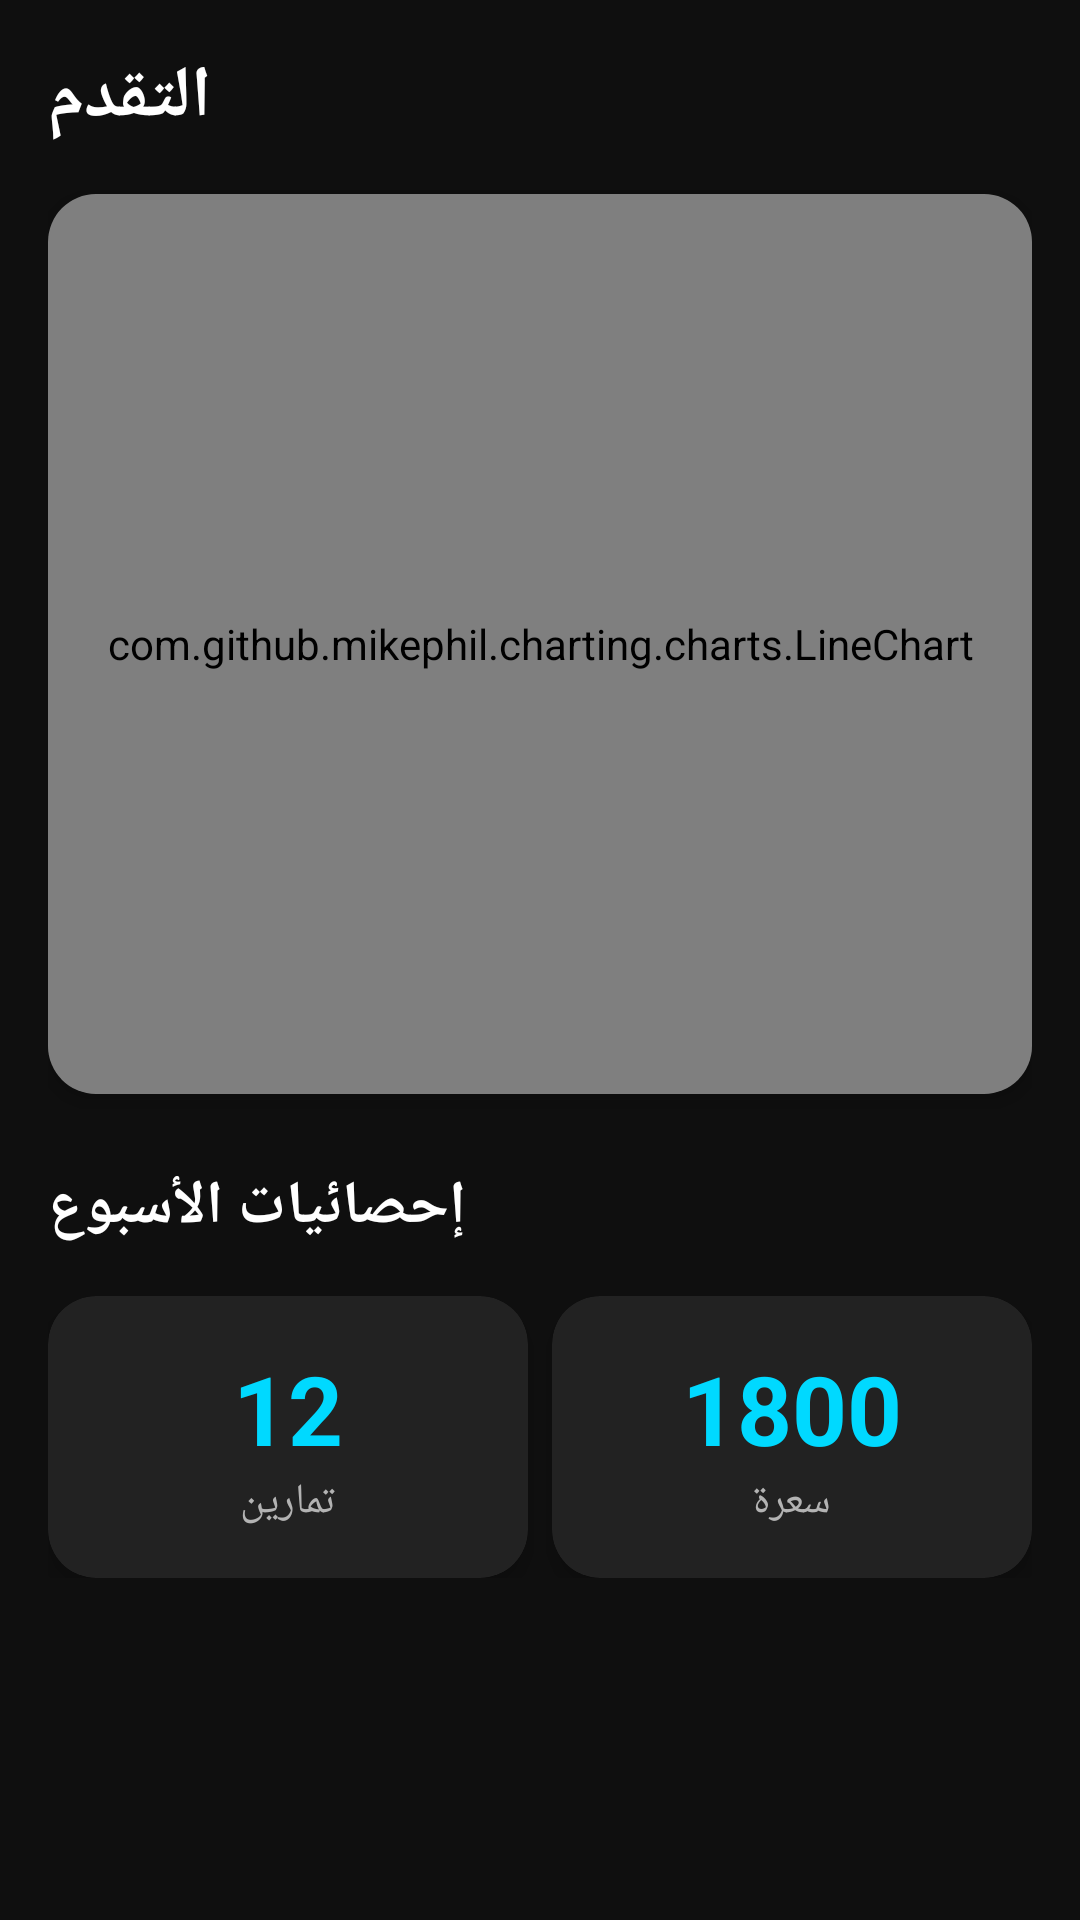

Reconstruct the res/layout file that produces this screen, plus the resources it refers to.
<!-- AndroidManifest.xml: application theme Theme.SportHub -->
<!-- res/layout/fragment_progress.xml -->
<?xml version="1.0" encoding="utf-8"?>
<ScrollView
    xmlns:android="http://schemas.android.com/apk/res/android"
    android:layout_width="match_parent"
    android:layout_height="match_parent"
    android:background="@color/background">

    <LinearLayout
        android:layout_width="match_parent"
        android:layout_height="wrap_content"
        android:orientation="vertical"
        android:padding="@dimen/spacing_medium">

        <TextView
            android:layout_width="wrap_content"
            android:layout_height="wrap_content"
            android:text="@string/nav_progress"
            android:textSize="@dimen/text_size_large"
            android:textColor="@color/text_primary"
            android:textStyle="bold" />

        <com.google.android.material.card.MaterialCardView
            android:layout_width="match_parent"
            android:layout_height="300dp"
            android:layout_marginTop="@dimen/spacing_medium"
            style="@style/Widget.SportHub.Card">

            <com.github.mikephil.charting.charts.LineChart
                android:id="@+id/workout_chart"
                android:layout_width="match_parent"
                android:layout_height="match_parent" />

        </com.google.android.material.card.MaterialCardView>

        <TextView
            android:layout_width="wrap_content"
            android:layout_height="wrap_content"
            android:text="إحصائيات الأسبوع"
            android:textSize="@dimen/text_size_heading"
            android:textColor="@color/text_primary"
            android:textStyle="bold"
            android:layout_marginTop="@dimen/spacing_large" />

        <LinearLayout
            android:layout_width="match_parent"
            android:layout_height="wrap_content"
            android:orientation="horizontal"
            android:layout_marginTop="@dimen/spacing_medium">

            <com.google.android.material.card.MaterialCardView
                android:layout_width="0dp"
                android:layout_height="wrap_content"
                android:layout_weight="1"
                android:layout_marginEnd="@dimen/spacing_small"
                style="@style/Widget.SportHub.Card">

                <LinearLayout
                    android:layout_width="match_parent"
                    android:layout_height="wrap_content"
                    android:orientation="vertical"
                    android:padding="@dimen/spacing_medium"
                    android:gravity="center">

                    <TextView
                        android:id="@+id/total_workouts"
                        android:layout_width="wrap_content"
                        android:layout_height="wrap_content"
                        android:text="12"
                        android:textSize="32sp"
                        android:textColor="@color/primary"
                        android:textStyle="bold" />

                    <TextView
                        android:layout_width="wrap_content"
                        android:layout_height="wrap_content"
                        android:text="تمارين"
                        android:textColor="@color/text_secondary"
                        android:textSize="@dimen/text_size_body" />

                </LinearLayout>

            </com.google.android.material.card.MaterialCardView>

            <com.google.android.material.card.MaterialCardView
                android:layout_width="0dp"
                android:layout_height="wrap_content"
                android:layout_weight="1"
                style="@style/Widget.SportHub.Card">

                <LinearLayout
                    android:layout_width="match_parent"
                    android:layout_height="wrap_content"
                    android:orientation="vertical"
                    android:padding="@dimen/spacing_medium"
                    android:gravity="center">

                    <TextView
                        android:id="@+id/total_calories"
                        android:layout_width="wrap_content"
                        android:layout_height="wrap_content"
                        android:text="1800"
                        android:textSize="32sp"
                        android:textColor="@color/primary"
                        android:textStyle="bold" />

                    <TextView
                        android:layout_width="wrap_content"
                        android:layout_height="wrap_content"
                        android:text="سعرة"
                        android:textColor="@color/text_secondary"
                        android:textSize="@dimen/text_size_body" />

                </LinearLayout>

            </com.google.android.material.card.MaterialCardView>

        </LinearLayout>

    </LinearLayout>

</ScrollView>
<!-- resources referenced by this layout -->
<resources>
  <color name="background">#0F0F0F</color>
  <color name="primary">#00D9FF</color>
  <color name="text_primary">#FFFFFF</color>
  <color name="text_secondary">#B3B3B3</color>
  <dimen name="spacing_large">24dp</dimen>
  <dimen name="spacing_medium">16dp</dimen>
  <dimen name="spacing_small">8dp</dimen>
  <dimen name="text_size_body">14sp</dimen>
  <dimen name="text_size_heading">20sp</dimen>
  <dimen name="text_size_large">24sp</dimen>
  <string name="nav_progress">التقدم</string>
  <style name="Widget.SportHub.Card" parent="Widget.Material3.CardView.Elevated">
          <item name="cardBackgroundColor">@color/card_background</item>
          <item name="cardCornerRadius">16dp</item>
          <item name="cardElevation">4dp</item>
      </style>
  <style name="Theme.SportHub" parent="Base.Theme.SportHub" />
  <color name="card_background">#222222</color>
  <style name="Base.Theme.SportHub" parent="Theme.Material3.Dark.NoActionBar">
          <item name="colorPrimary">@color/primary</item>
          <item name="colorPrimaryDark">@color/primary_dark</item>
          <item name="colorAccent">@color/primary_light</item>
          <item name="android:colorBackground">@color/background</item>
          <item name="colorSurface">@color/surface</item>
          <item name="android:textColorPrimary">@color/text_primary</item>
          <item name="android:textColorSecondary">@color/text_secondary</item>
          <item name="android:statusBarColor">@color/black</item>
          <item name="android:navigationBarColor">@color/black</item>
      </style>
  <color name="primary_dark">#00A8CC</color>
  <color name="primary_light">#66E3FF</color>
  <color name="surface">#1A1A1A</color>
  <color name="black">#000000</color>
</resources>
